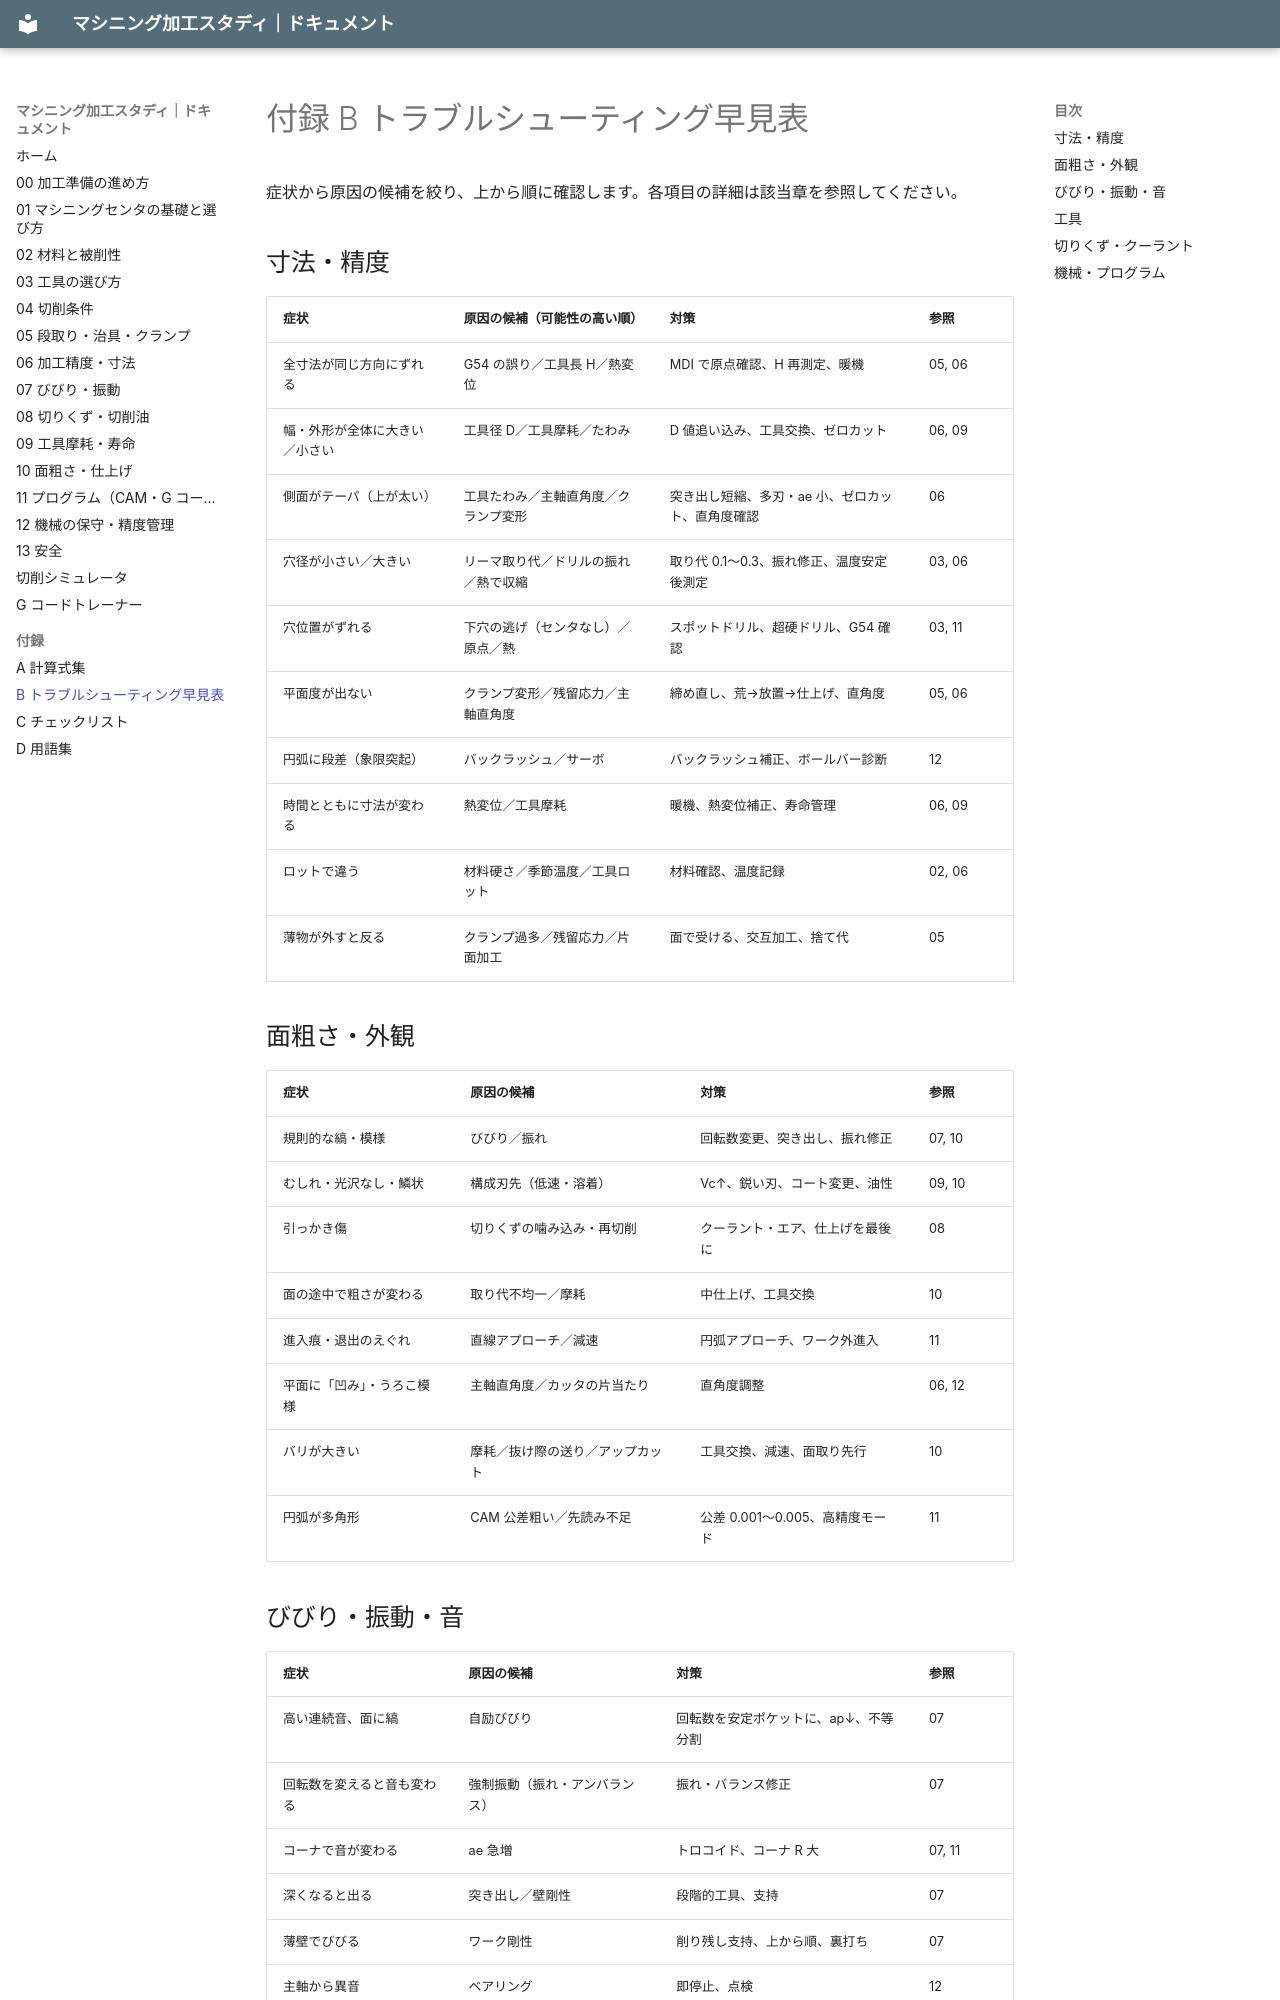

repository: teruemon325/claude-machining · page: appendix/b-troubleshooting/index.html · generator: mkdocs

# 付録 B トラブルシューティング早見表

症状から原因の候補を絞り、上から順に確認します。各項目の詳細は該当章を参照してください。

## 寸法・精度

| 症状 | 原因の候補（可能性の高い順） | 対策 | 参照 |
|---|---|---|---|
| 全寸法が同じ方向にずれる | G54 の誤り／工具長 H／熱変位 | MDI で原点確認、H 再測定、暖機 | 05, 06 |
| 幅・外形が全体に大きい／小さい | 工具径 D／工具摩耗／たわみ | D 値追い込み、工具交換、ゼロカット | 06, 09 |
| 側面がテーパ（上が太い） | 工具たわみ／主軸直角度／クランプ変形 | 突き出し短縮、多刃・ae 小、ゼロカット、直角度確認 | 06 |
| 穴径が小さい／大きい | リーマ取り代／ドリルの振れ／熱で収縮 | 取り代 0.1〜0.3、振れ修正、温度安定後測定 | 03, 06 |
| 穴位置がずれる | 下穴の逃げ（センタなし）／原点／熱 | スポットドリル、超硬ドリル、G54 確認 | 03, 11 |
| 平面度が出ない | クランプ変形／残留応力／主軸直角度 | 締め直し、荒→放置→仕上げ、直角度 | 05, 06 |
| 円弧に段差（象限突起） | バックラッシュ／サーボ | バックラッシュ補正、ボールバー診断 | 12 |
| 時間とともに寸法が変わる | 熱変位／工具摩耗 | 暖機、熱変位補正、寿命管理 | 06, 09 |
| ロットで違う | 材料硬さ／季節温度／工具ロット | 材料確認、温度記録 | 02, 06 |
| 薄物が外すと反る | クランプ過多／残留応力／片面加工 | 面で受ける、交互加工、捨て代 | 05 |

## 面粗さ・外観

| 症状 | 原因の候補 | 対策 | 参照 |
|---|---|---|---|
| 規則的な縞・模様 | びびり／振れ | 回転数変更、突き出し、振れ修正 | 07, 10 |
| むしれ・光沢なし・鱗状 | 構成刃先（低速・溶着） | Vc↑、鋭い刃、コート変更、油性 | 09, 10 |
| 引っかき傷 | 切りくずの噛み込み・再切削 | クーラント・エア、仕上げを最後に | 08 |
| 面の途中で粗さが変わる | 取り代不均一／摩耗 | 中仕上げ、工具交換 | 10 |
| 進入痕・退出のえぐれ | 直線アプローチ／減速 | 円弧アプローチ、ワーク外進入 | 11 |
| 平面に「凹み」・うろこ模様 | 主軸直角度／カッタの片当たり | 直角度調整 | 06, 12 |
| バリが大きい | 摩耗／抜け際の送り／アップカット | 工具交換、減速、面取り先行 | 10 |
| 円弧が多角形 | CAM 公差粗い／先読み不足 | 公差 0.001〜0.005、高精度モード | 11 |

## びびり・振動・音

| 症状 | 原因の候補 | 対策 | 参照 |
|---|---|---|---|
| 高い連続音、面に縞 | 自励びびり | 回転数を安定ポケットに、ap↓、不等分割 | 07 |
| 回転数を変えると音も変わる | 強制振動（振れ・アンバランス） | 振れ・バランス修正 | 07 |
| コーナで音が変わる | ae 急増 | トロコイド、コーナ R 大 | 07, 11 |
| 深くなると出る | 突き出し／壁剛性 | 段階的工具、支持 | 07 |
| 薄壁でびびる | ワーク剛性 | 削り残し支持、上から順、裏打ち | 07 |
| 主軸から異音 | ベアリング | 即停止、点検 | 12 |
